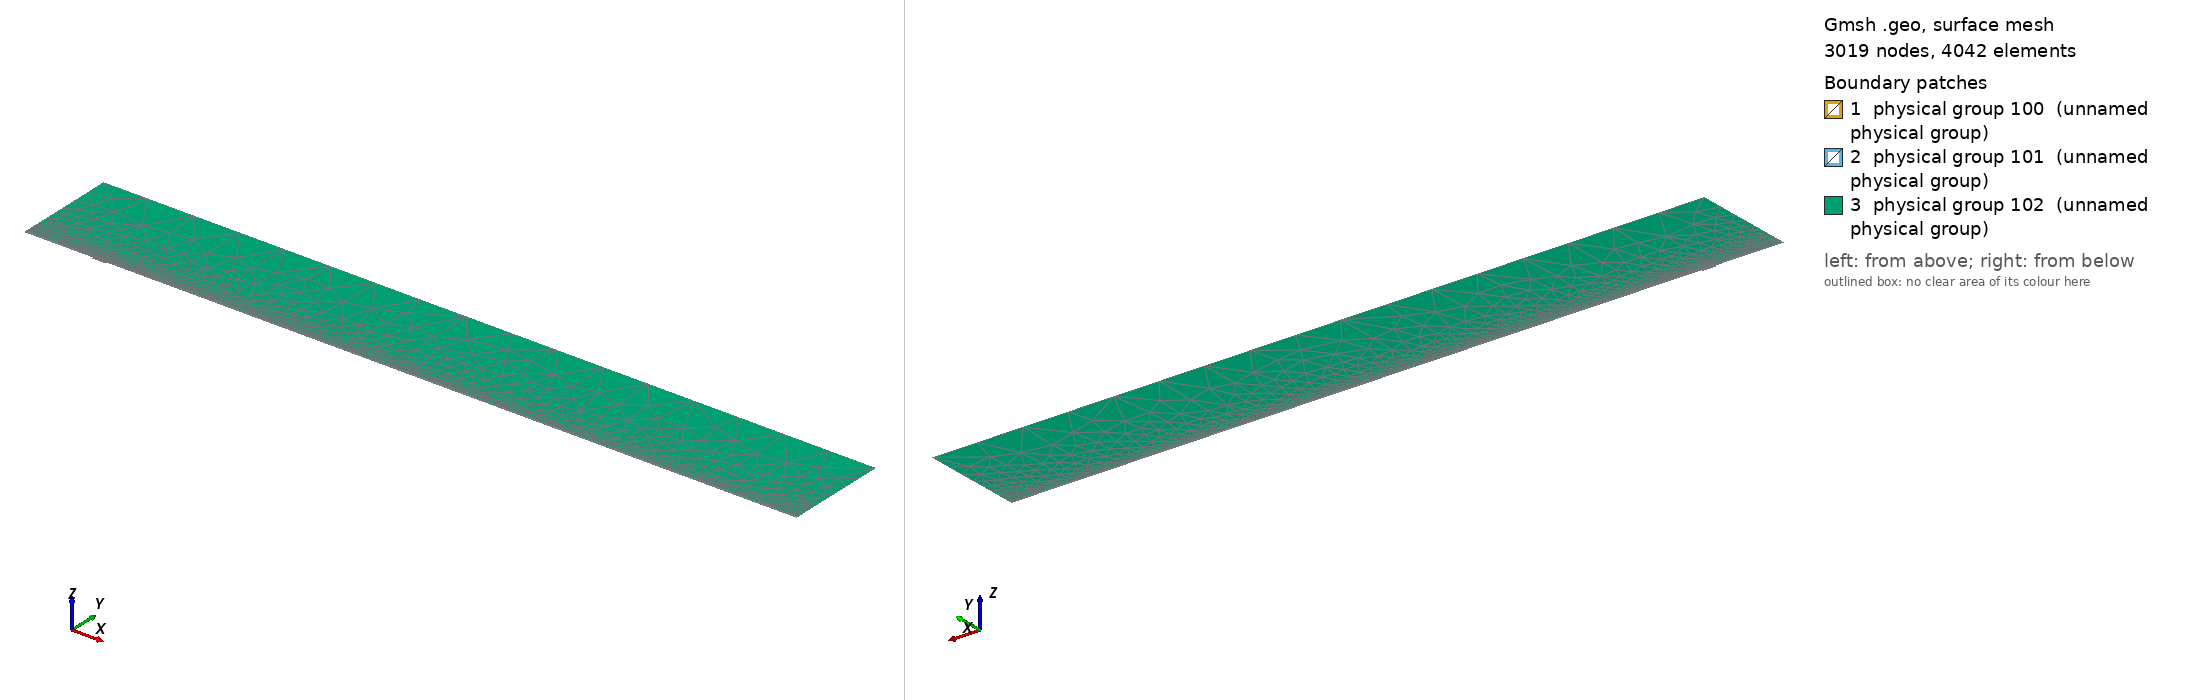

Gmsh geometry script, surface-meshed: 3019 nodes, 4042 surface elements. Boundary patches (legend numbers): 1 physical group 100 (unnamed physical group), 2 physical group 101 (unnamed physical group), 3 physical group 102 (unnamed physical group). Left view from above one corner, right view from below the opposite corner. Legend entries are the model's physical surfaces. The drawing asked Gmsh for element sizes between 1% and 20% of the model's largest extent; the script's own settings can give other sizes.

=== mesh.geo (drawn) ===
// Macro parameters
deltaStar = 1;
D = 2.5 * deltaStar; // depth of the gap 
W = 20 * deltaStar; // width of the gap
r = 16; // length of non-constant quads upstream and downstream of the gap
s = 8; // length of non-constant quads left and right inside the gap
BL = 0.25 * deltaStar; // height of the second layer of quad elements
BL_upper = 3.5 * deltaStar; // height of the third layer of quad elements
x0 = 100 * deltaStar; // x distance from inflow to gap
lengthOutflow = 1000 * deltaStar; // length after the gap
x3 = W + lengthOutflow; // last point of the domain
height = 150 * deltaStar; // height of the triangular region
triagHeightRegion_inflow = height - BL - BL_upper; // height of the triangular region

// Micro parameters
dx = 0.2; // dx of square elements near the leading and trailing edge of the gap (most resolution-demanding points in the domain)
dy = 1.25 * dx; 
size_triag_v_top = 64; // size of the elements in the upper triangular region

// All the value below are between 0 and 1. =1  means the elements are all equal in size. Avoid using values very close to 1, because we dividing by log(p) in the formula.
dy_in_v_right = 1.5; // heighest quad in the upper layer of quads, in the right part of the gap
dy_in_v_left = 1.75; // heighest quad in the upper layer of quads, in the left part of the gap

// fit (check the file scripts/fit_gmsh.py for more details)
p_in_v_left = 1.0335663036230878 - 1.0234149444433507/(W - 0.8098798097181781)^0.5991729377115732; // densitiy concentration of elements inside the gap, vertically, near the left wall.
p_in_v_right = 1.008073572191136 - 1.1471875292840257/(W - 1.2941255994826328)^0.7890392764815325; // densitiy concentration of elements inside the gap, vertically, near the right wall.
p_in_h_bottom = 0.9; // densitiy concentration of elements inside the gap, horizontally. 
p_in_h_top = 0.9; // densitiy concentration of elements inside the gap, horizontally. 

p_out_h = 0.5; // densitiy concentration of elements outside the gap, horizontally.
p_out_h_upper = 0.5; // densitiy concentration of elements outside the gap, horizontally on the upper layer of quads
p_out_v_inflow_dense = 0.8; // densitiy concentration of elements outside the gap, vertically, near the inflow and the gap
p_out_v_inflow_sparse = 0.99; // densitiy concentration of elements outside the gap, vertically, near the inflow and far from the gap
p_out_v_outflow_dense = 0.9; // densitiy concentration of elements outside the gap, vertically, near the outflow and the gap
p_out_v_outflow_sparse = 0.995; // densitiy concentration of elements outside the gap, vertically, near the outflow and far from the gap
p_triag_h_inflow = 0.8; // densitiy concentration of elements in the triangular region of the domain, horizontally.
p_triag_h_outflow = p_triag_h_inflow; // densitiy concentration of elements in the triangular region of the domain, horizontally.

enlarge_triag_inflow = 1.1; // heigher the value, larger the elements in the triangular region near the inflow
enlarge_triag_outflow = 1.1; // heigher the value, larger the elements in the triangular region near the outflow

// Automated parameters 
a_in_v_right = dx / (W / 2);
a_in_v_left = dx / (W / 2);
a_in_h_bottom = dy / (D / 2);
a_in_h_top = dx / (D / 2);
a_out_h = dx / BL;
a_out_v_inflow_dense = dx / r;
a_out_v_outflow_dense = dx / r;

// for the derivation of the formula, see file 20250123_gmshFormula.md in the docs folder
N_in_v_right = Ceil( Log (a_in_v_right / (1 - p_in_v_right + a_in_v_right * p_in_v_right)) / Log(p_in_v_right) );
N_in_v_left = Ceil( Log (a_in_v_left / (1 - p_in_v_left + a_in_v_left * p_in_v_left)) / Log(p_in_v_left) );
N_in_h_bottom = Ceil( Log (a_in_h_bottom / (1 - p_in_h_bottom + a_in_h_bottom * p_in_h_bottom)) / Log(p_in_h_bottom) );
N_in_h_top = Ceil( Log (a_in_h_top / (1 - p_in_h_top + a_in_h_top * p_in_h_top)) / Log(p_in_h_top) );
N_out_h = Ceil( Log (a_out_h / (1 - p_out_h + a_out_h * p_out_h)) / Log(p_out_h) ) + 1; // + 1 is to correct the fact that the distance is too small to properly approximate the dx length
N_out_v_inflow_dense = Ceil( Log (a_out_v_inflow_dense / (1 - p_out_v_inflow_dense + a_out_v_inflow_dense * p_out_v_inflow_dense)) / Log(p_out_v_inflow_dense) );
N_out_v_outflow_dense = Ceil( Log (a_out_v_outflow_dense / (1 - p_out_v_outflow_dense + a_out_v_outflow_dense * p_out_v_outflow_dense)) / Log(p_out_v_outflow_dense) );

p_for_a_out_v_inflow_sparse_computation = p_out_v_inflow_dense;
p_for_a_out_v_outflow_sparse_computation = (p_out_v_outflow_dense + p_out_v_outflow_dense) / 2;
a_out_v_inflow_sparse = r / (x0 - r) * (1 - p_for_a_out_v_inflow_sparse_computation) / (1 - p_for_a_out_v_inflow_sparse_computation^(N_out_v_inflow_dense + 1));
a_out_v_outflow_sparse = r / (lengthOutflow - r) * (1 - p_for_a_out_v_outflow_sparse_computation) / (1 - p_for_a_out_v_outflow_sparse_computation^(N_out_v_outflow_dense + 1));

N_out_v_inflow_sparse = Ceil( Log(a_out_v_inflow_sparse / (1 - p_out_v_inflow_sparse + a_out_v_inflow_sparse * p_out_v_inflow_sparse)) / Log(p_out_v_inflow_sparse) );
N_out_v_outflow_sparse = Ceil( Log(a_out_v_outflow_sparse / (1 - p_out_v_outflow_sparse + a_out_v_outflow_sparse * p_out_v_outflow_sparse)) / Log(p_out_v_outflow_sparse) );


// second layer of quads
a_out_h_upper = (BL) / (BL_upper) * (1 - p_out_h) / (1 - p_out_h^(N_out_h + 1));
N_out_h_upper = Ceil( Log(a_out_h_upper / (1 - p_out_h_upper + a_out_h_upper * p_out_h_upper)) / Log(p_out_h_upper) );

// ---------------------------
// for triangular region
// ---------------------------
a_triag_h_inflow = (BL_upper) / (triagHeightRegion_inflow) * (1 - p_out_h_upper) / (1 - p_out_h_upper^(N_out_h_upper + 1));
a_triag_h_outflow = a_triag_h_inflow;
N_triag_v_top = Ceil( (x3 + x0) / size_triag_v_top ); // we assume p_triag_v = 1, otherwise the formula is different
N_triag_h_inflow = Ceil( Log(a_triag_h_inflow / (1 - p_triag_h_inflow + a_triag_h_inflow * p_triag_h_inflow)) / Log(p_triag_h_inflow) );
N_triag_h_outflow = Ceil( Log(a_triag_h_outflow / (1 - p_triag_h_outflow + a_triag_h_outflow * p_triag_h_outflow)) / Log(p_triag_h_outflow) );
N_triag_h_inflow = Ceil( N_triag_h_inflow / enlarge_triag_inflow );
N_triag_h_outflow = Ceil( N_triag_h_outflow / enlarge_triag_outflow );

Point(1) = {-x0, 0, 0};
Point(2) = {0,0,0};
Point(3) = {0,-D,0};
Point(4) = {W,-D,0};
Point(5) = {W,0,0};
Point(6) = {x3,0,0};
Point(8) = {x3,height,0};
Point(7) = {x3,BL,0};
Point(9) = {-x0,height,0};
Point(10) = {-x0,BL,0};
Point(11) = {0,BL,0};
Point(12) = {W,BL,0};
Point(13) = {W/2,0,0};
Point(14) = {W/2,BL,0};
Point(15) = {0,-D/2,0};
Point(16) = {W/2,-D,0};
Point(17) = {W,-D/2,0};
Point(18) = {-r,0,0};
Point(19) = {-r,BL,0};
Point(20) = {W + r,0,0};
Point(21) = {W + r,BL,0};
Point(22) = {-x0,BL+BL_upper,0};
Point(23) = {-r,BL+BL_upper,0};
Point(24) = {W + r,BL+BL_upper,0};
Point(25) = {x3,BL+BL_upper,0};
Point(26) = {0,BL+BL_upper,0};
Point(27) = {W/2,BL+BL_upper,0};
Point(28) = {W,BL+BL_upper,0};

Line(1) = {1,18};
Line(2) = {2,15};
Line(3) = {3,16};
Line(4) = {4,17};
Line(5) = {5,20};
Line(6) = {6,7};
Line(7) = {7,25};
Line(8) = {8,9};
Line(9) = {9,22};
Line(10) = {10,19};
Line(11) = {10,1};
Line(12) = {11,14};
Line(13) = {12,21};
Line(14) = {2,13};
Line(15) = {15,3};
Line(16) = {16,4};
Line(17) = {17,5};
Line(18) = {13,5};
Line(19) = {14,12};
Line(20) = {18,2};
Line(21) = {20,6};
Line(22) = {21,7};
Line(23) = {19,11};
Line(24) = {22,10};
Line(25) = {25,8};
Line(26) = {25,24};
Line(27) = {22,23};
Line(30) = {23,26};
Line(31) = {26,27};
Line(32) = {27,28};
Line(33) = {28,24};

// outer quads
Curve Loop(1) = {5, 21, 6, -22, -13, -19, -12, -23, -10, 11, 1, 20, 14, 18};
Plane Surface(1) = {1};

// inside gap
Curve Loop(2) = {2, 15, 3, 16, 4, 17, -18, -14};
Plane Surface(2) = {2};

// triangular region
Curve Loop(3) = {-26, 25, 8, 9, 27, 30, 31,32,33};
Plane Surface(3) = {3};

// 3rd layer of quads
Curve Loop(4) = {-24, 27, 30, 31,32,33, -26,-7,-22,-13,-19,-12,-23,-10};

Plane Surface(4) = {4};


// This defines the surfaces that will be meshed with quad elements
Transfinite Surface {1} = {1, 6, 7, 10};
Transfinite Surface {2} = {3, 4, 5, 2}; // number '2' must match the number '2' of plane surface
Transfinite Surface {4} = {7, 25, 22, 10};

Transfinite Curve {18, 16, 19,32} = N_in_v_right Using Progression p_in_v_right;
Transfinite Curve {-14, -3, -12, -31} = N_in_v_left Using Progression p_in_v_left;

Transfinite Curve {15, -4} = N_in_h_bottom Using Progression p_in_h_bottom;
Transfinite Curve {-2, 17} = N_in_h_top Using Progression p_in_h_top;


Transfinite Curve {11, -6} = N_out_h Using Progression p_out_h;
Transfinite Curve {24, 28, 29, -7} = N_out_h_upper Using Progression p_out_h_upper;
Transfinite Curve {10, 1, 27} = N_out_v_inflow_sparse Using Progression p_out_v_inflow_sparse;
Transfinite Curve {20, 23, 30} = N_out_v_inflow_dense Using Progression p_out_v_inflow_dense;
Transfinite Curve {-21, -22, 26} = N_out_v_outflow_sparse Using Progression p_out_v_outflow_sparse;
Transfinite Curve {-5, -13,-33} = N_out_v_outflow_dense Using Progression p_out_v_outflow_dense;

Recombine Surface {1, 2, 4};

// for triangluar region
Transfinite Curve {8} = N_triag_v_top Using Progression 1;
Transfinite Curve {-25} = N_triag_h_outflow Using Progression p_triag_h_outflow;
Transfinite Curve {9} = N_triag_h_inflow Using Progression p_triag_h_inflow;


// defining boundary
Physical Curve(1) = {9,24,11}; // inlet
Physical Curve(2) = {7,25,6}; // outlet
Physical Curve(3) = {8}; // top
Physical Curve(4) = {1, 20, 2, 15, 3, 16, 4, 17, 5, 21}; // wall


Physical Surface(100) = {1};
Physical Surface(101) = {2, 4};
Physical Surface(102) = {3};
